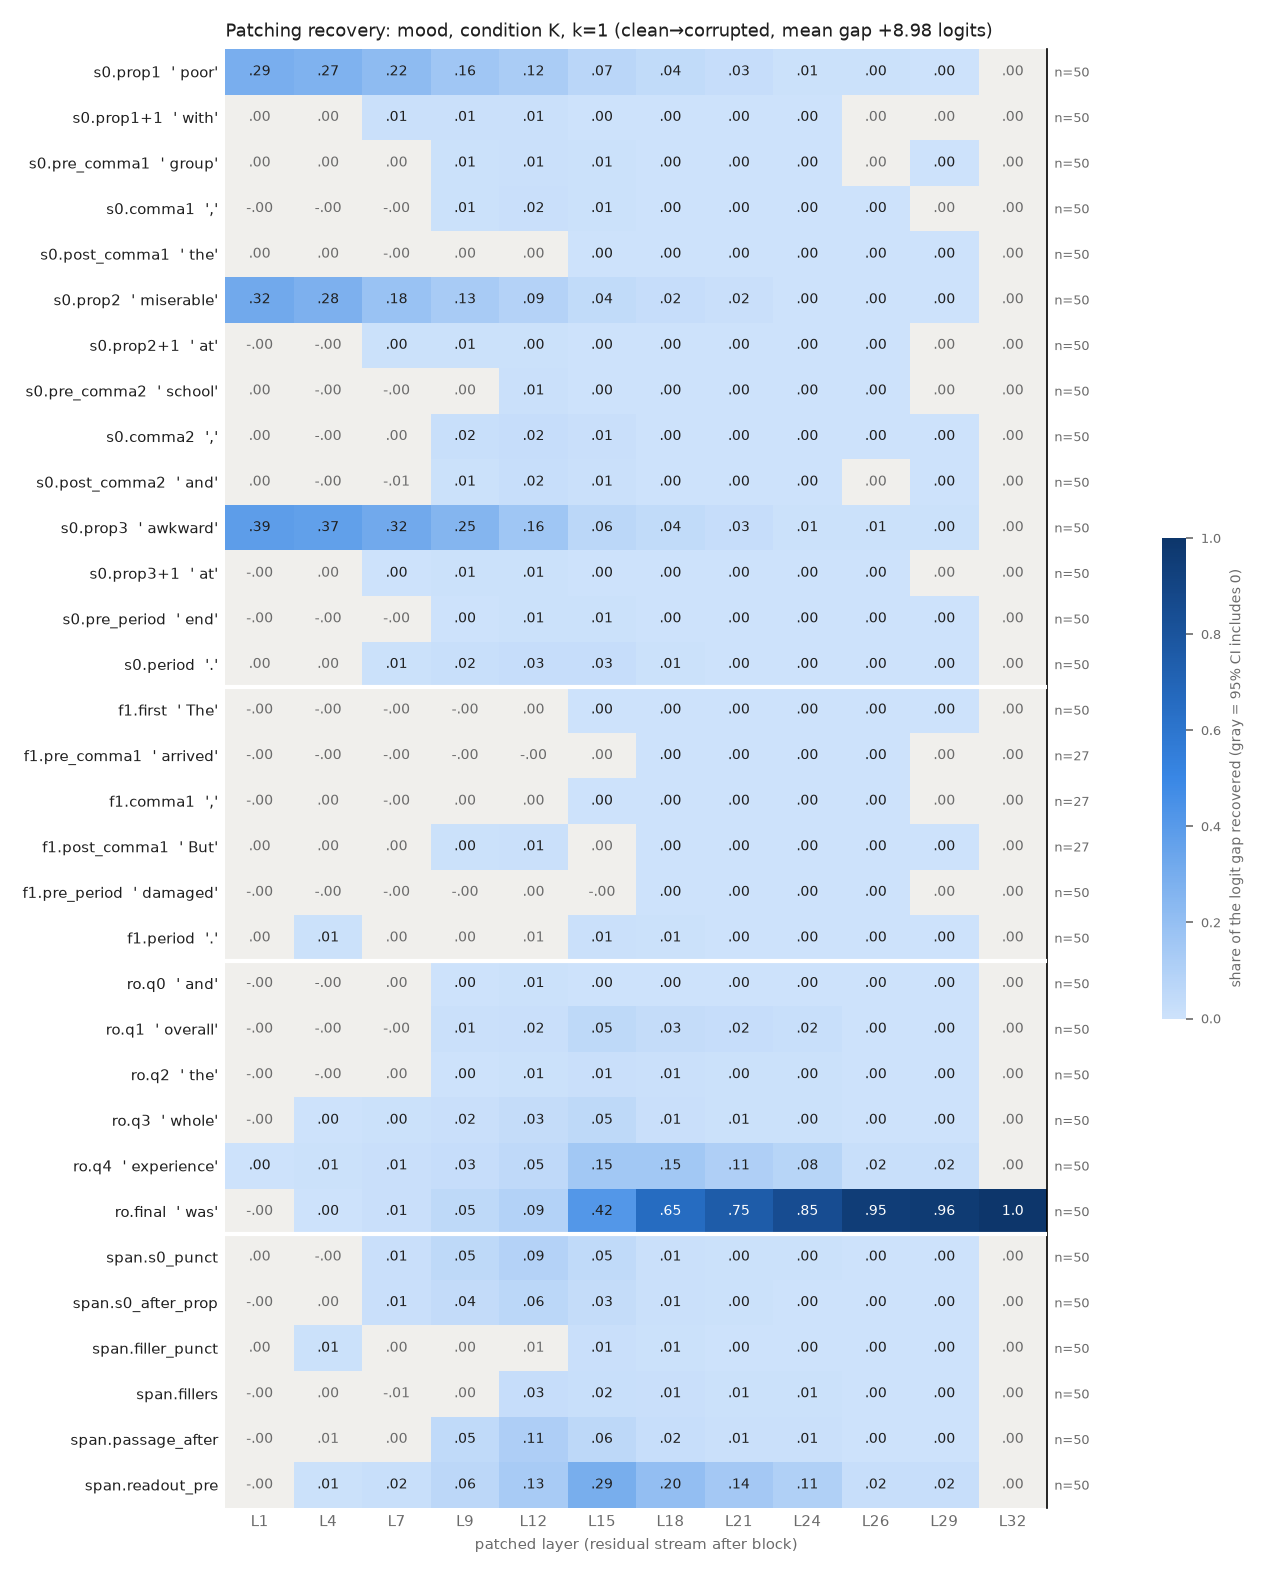

The data file committed next to this chart (first rows):
row, example, layer, recovery, ci_lo, ci_hi, n_pairs
s0.prop1, poor, 1, 0.2892, 0.2593, 0.3172, 50
s0.prop1, poor, 4, 0.2704, 0.2412, 0.2976, 50
s0.prop1, poor, 7, 0.2191, 0.1914, 0.2442, 50
s0.prop1, poor, 9, 0.1577, 0.1373, 0.1777, 50
s0.prop1, poor, 12, 0.1238, 0.1081, 0.1407, 50
s0.prop1, poor, 15, 0.0667, 0.05556, 0.07901, 50
s0.prop1, poor, 18, 0.04049, 0.03231, 0.0497, 50
s0.prop1, poor, 21, 0.02632, 0.0212, 0.03186, 50
s0.prop1, poor, 24, 0.006229, 0.003086, 0.009923, 50
s0.prop1, poor, 26, 0.004963, 0.002484, 0.00771, 50
s0.prop1, poor, 29, 0.003679, 0.002818, 0.004589, 50
s0.prop1, poor, 32, 3.842761918761852e-07, -1.5299562913373245e-07, 9.739723810661666e-07, 50
s0.prop1+1, with, 1, 0.001256, -0.000215, 0.002786, 50
s0.prop1+1, with, 4, 0.001619, -0.0008198, 0.004506, 50
s0.prop1+1, with, 7, 0.00796, 0.002387, 0.01411, 50
s0.prop1+1, with, 9, 0.0116, 0.007093, 0.01709, 50
s0.prop1+1, with, 12, 0.009647, 0.007284, 0.0124, 50
s0.prop1+1, with, 15, 0.003484, 0.002656, 0.004399, 50
s0.prop1+1, with, 18, 0.000863, 0.000629, 0.001111, 50
s0.prop1+1, with, 21, 0.0003938, 0.0002764, 0.0005182, 50
s0.prop1+1, with, 24, 0.0002698, 0.0001801, 0.0003667, 50
s0.prop1+1, with, 26, 4.889224542937386e-05, -1.6366091933744006e-05, 0.0001203, 50
s0.prop1+1, with, 29, 3.854438819619968e-05, -2.4684847694952213e-05, 0.0001016, 50
s0.prop1+1, with, 32, 3.842761918761852e-07, -1.5971669000717663e-07, 9.652136305831254e-07, 50
s0.pre_comma1, group, 1, 6.68024882728407e-05, -0.0006251, 0.0007753, 50
s0.pre_comma1, group, 4, 0.001278, -0.001261, 0.004101, 50
s0.pre_comma1, group, 7, 0.002178, -0.0007834, 0.005277, 50
s0.pre_comma1, group, 9, 0.005612, 0.002877, 0.008649, 50
s0.pre_comma1, group, 12, 0.008784, 0.006303, 0.01173, 50
s0.pre_comma1, group, 15, 0.005651, 0.004529, 0.006861, 50
s0.pre_comma1, group, 18, 0.001545, 0.001191, 0.001975, 50
s0.pre_comma1, group, 21, 0.000511, 0.0003507, 0.0006919, 50
s0.pre_comma1, group, 24, 0.0003704, 0.0002519, 0.0004991, 50
s0.pre_comma1, group, 26, 5.178811684218666e-05, -1.158696142824205e-05, 0.0001137, 50
s0.pre_comma1, group, 29, 9.279739265589048e-05, 4.612538168354118e-05, 0.0001396, 50
s0.pre_comma1, group, 32, 3.842761918761852e-07, -1.583807590101217e-07, 9.463112710712075e-07, 50
s0.comma1, ,, 1, -7.666416181574059e-06, -0.0001629, 0.0001428, 50
s0.comma1, ,, 4, -0.0002839, -0.002211, 0.001654, 50
s0.comma1, ,, 7, -0.002222, -0.006858, 0.00238, 50
s0.comma1, ,, 9, 0.006882, 0.003077, 0.01067, 50
s0.comma1, ,, 12, 0.01503, 0.01115, 0.01898, 50
s0.comma1, ,, 15, 0.006913, 0.005481, 0.008481, 50
s0.comma1, ,, 18, 0.001333, 0.0009974, 0.001675, 50
s0.comma1, ,, 21, 0.0007629, 0.0005372, 0.0009899, 50
s0.comma1, ,, 24, 0.0005658, 0.0003874, 0.0007405, 50
s0.comma1, ,, 26, 0.000133, 3.6956908961064094e-05, 0.0002337, 50
s0.comma1, ,, 29, 6.777910179915587e-05, -4.2335747589498506e-05, 0.0001764, 50
s0.comma1, ,, 32, 3.842761918761852e-07, -1.7787493716309324e-07, 9.538261635217183e-07, 50
s0.post_comma1, the, 1, 8.367242540349357e-05, -7.521341073015894e-05, 0.000251, 50
s0.post_comma1, the, 4, 0.0008176, -0.0002232, 0.002189, 50
s0.post_comma1, the, 7, -0.0001446, -0.001441, 0.001543, 50
s0.post_comma1, the, 9, 0.0003386, -0.0007596, 0.001559, 50
s0.post_comma1, the, 12, 0.0007767, -0.0008117, 0.002694, 50
s0.post_comma1, the, 15, 0.002017, 0.001177, 0.003013, 50
s0.post_comma1, the, 18, 0.0007535, 0.0005378, 0.001015, 50
s0.post_comma1, the, 21, 0.0004606, 0.0003204, 0.0006259, 50
s0.post_comma1, the, 24, 0.0003992, 0.0002898, 0.0005313, 50
s0.post_comma1, the, 26, 6.645430431998051e-05, 3.637787024056854e-05, 9.492715327870481e-05, 50
s0.post_comma1, the, 29, 5.233586964607647e-05, 3.1674365520664384e-05, 7.48503160097717e-05, 50
s0.post_comma1, the, 32, 3.842761918761852e-07, -1.659290509768164e-07, 9.896194836034323e-07, 50
... 324 more rows
